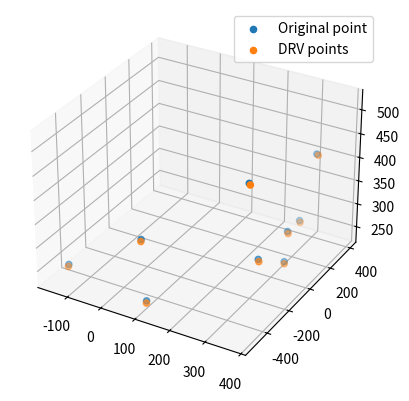

Python code for this plot:
import random
space = 7
import datetime
import numpy as np
import matplotlib.pyplot as plt


# savePath = 'runs/{}_SAC'.format(datetime.datetime.now().strftime("%Y%m%d__%H:%M:%S"))
# print(savePath)
#
# for i in range(0,100):
#     print(random.randint(-1,1))

x0 = [309.989,369.991,89.990,309.995,279.987,319.990,109.989,329.988,-150.007]
x = [313.092,374.356,90.780,311.531,281.399,320.374,110.612,332.244,-150.719]
y0 = [388.158,-441.840,-501.837,118.162,338.156,58.160,-521.833,-221.838,-441.834]
y= [392.049,-447.049,-506.227,118.748,339.864,58.230,-524.771,-223.353,-443.937]
z0 = [400.987,520.984,360.985,290.995,260.987,240.992,240.981,310.991,240.985]
z = [398.099,519.888,357.755,286.659,256.783,236.505,237.034,306.942,236.782]

fig = plt.figure()
ax = fig.add_subplot(projection = "3d")
plt.show()
ax.scatter3D(x0, y0, z0, marker = "o",label='Original point')
ax.scatter3D(x, y, z, marker = "o", label='DRV points')
ax.legend()
plt.show()